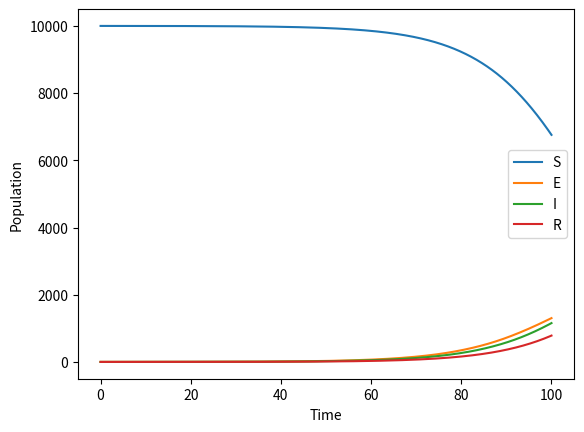

This figure's Python source:
import numpy as np
import matplotlib.pyplot as plt
from scipy.integrate import solve_ivp


def seir_model(t, y, beta, sigma, gamma):
    S, E, I, R = y
    N = S + E + I + R
    dSdt = -beta * S * I / N
    dEdt = beta * S * I / N - sigma * E
    dIdt = sigma * E - gamma * I
    dRdt = gamma * I
    return [dSdt, dEdt, dIdt, dRdt]


def simulate_seir_model(S0, E0, I0, R0, beta, sigma, gamma, t_start, t_end, num_points):
    t = np.linspace(t_start, t_end, num_points)
    y0 = [S0, E0, I0, R0]
    sol = solve_ivp(lambda t, y: seir_model(t, y, beta, sigma, gamma), [t_start, t_end], y0, t_eval=t)
    return sol.t, sol.y


# Example usage
S0 = 9999
E0 = 1
I0 = 0
R0 = 0
beta = 0.25
sigma = 0.1
gamma = 0.05
t_start = 0
t_end = 100
t_num_points = 1000

t, y = simulate_seir_model(S0, E0, I0, R0, beta, sigma, gamma, t_start, t_end, t_num_points)

plt.plot(t, y[0], label='S')
plt.plot(t, y[1], label='E')
plt.plot(t, y[2], label='I')
plt.plot(t, y[3], label='R')
plt.xlabel('Time')
plt.ylabel('Population')
plt.legend()
plt.show()
